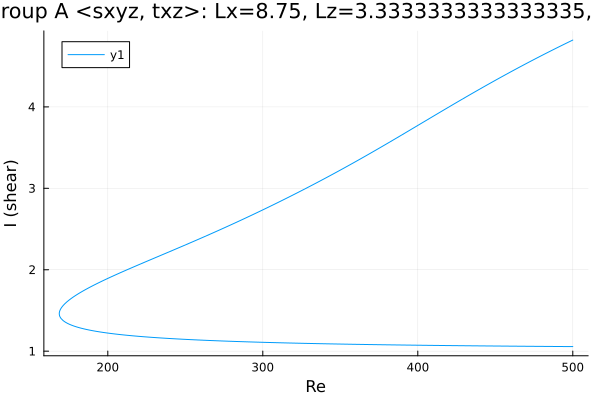

The data file committed next to this chart (first rows):
Re, shear
500.0, 4.821
498.8, 4.81
497.4, 4.797
496, 4.783
494.6, 4.77
493.1, 4.757
491.7, 4.744
490.3, 4.73
488.9, 4.717
487.5, 4.703
486.1, 4.69
484.7, 4.676
483.2, 4.663
481.8, 4.649
480.4, 4.635
479, 4.621
477.6, 4.608
476.2, 4.594
474.8, 4.58
473.3, 4.566
471.9, 4.552
470.5, 4.537
469.1, 4.523
467.7, 4.509
466.3, 4.495
464.9, 4.48
463.4, 4.466
462, 4.451
460.6, 4.437
459.2, 4.422
457.8, 4.408
456.4, 4.393
455, 4.378
453.5, 4.363
452.1, 4.348
450.7, 4.333
449.3, 4.318
447.9, 4.303
446.5, 4.288
445.1, 4.273
443.6, 4.258
442.2, 4.243
440.8, 4.228
439.4, 4.212
438, 4.197
436.6, 4.182
435.2, 4.166
433.7, 4.151
432.3, 4.135
430.9, 4.119
429.5, 4.104
428.1, 4.088
426.7, 4.072
425.3, 4.057
423.9, 4.041
422.4, 4.025
421, 4.009
419.6, 3.994
418.2, 3.978
416.8, 3.962
... 477 more rows
